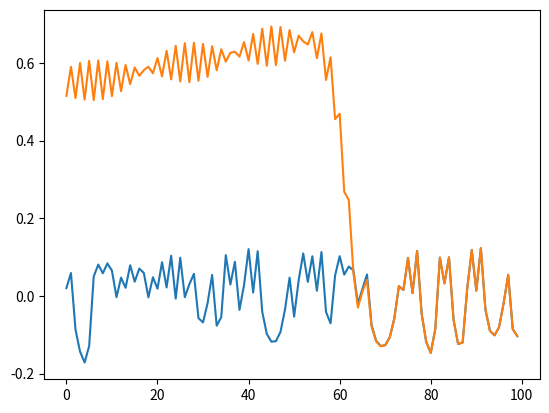
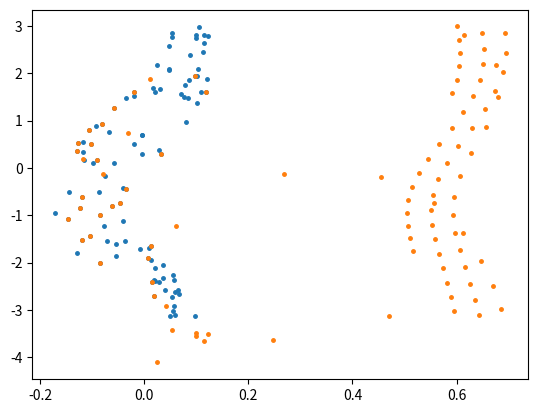

Source code (Python) for these figures, in order:
import math as m
import numpy as np
import matplotlib.pyplot as plt

eps = 0.1
alpha = 0.8
beta = 0.2
p_u, p_s = 1, 1

def RevS3(ksi2, eta2, teta2):
    ####### Global
    x = 2.5
    for i in range(10):
        x_0 = x
        x = x_0 - (x_0-eps*m.cos(x_0)-teta2+ksi2+eta2+1) / \
                (1+eps*m.sin(x_0))
    phi1 = x
    if (phi1 > m.pi):
        phi1 = phi1 - 2 * m.pi
    elif (phi1 < -m.pi):
        phi1 += 2 * m.pi
    ksi1 = ksi2 - eps * m.cos(phi1)
    eta1 = eta2 - eps * m.sin(phi1)

    print("(RevS3) phi1, ksi1, eta1=", phi1, ksi1,eta1)

    ####### Local 1
    eps_ = -eps
    alpha_ = -alpha
    beta_ = -beta

    r = m.sqrt(ksi1**2 + eta1**2) / p_u
    teta1 = phi1 - m.atan2(eta1, ksi1)
    if (teta1 > m.pi):
        teta1 = teta1 - 2 * m.pi
    elif (teta1 < -m.pi):
        teta1 += 2 * m.pi
    phi1 = phi1

    ro = p_u * (r / p_s) ** ((alpha_-eps_)/(alpha_+eps_))
    teta0 = ((beta_ + eps_) / (-(alpha_ + eps_))) * m.log(p_s/r) + teta1
    phi0 =  ((beta_ - eps_) / (-(alpha_ + eps_))) * m.log(p_s/r) + phi1

    ksi0 = ro * p_s * m.cos(phi0-teta0)
    eta0 = ro * p_s * m.sin(phi0-teta0)
    phi0 = phi0
    if (phi0 > m.pi):
        phi0 = phi0 - 2 * m.pi
    elif (phi0 < -m.pi):
        phi0 += 2 * m.pi

    # LOCAL 2
    # ksi0 = (p_s*p_u)**((2*eps)/(alpha+eps))*ksi1*(ksi1**2+eta1**2)**(-eps/(alpha+eps))
    # eta0 = (p_s*p_u)**((2*eps)/(alpha+eps))*eta1*(ksi1**2+eta1**2)**(-eps/(alpha+eps))
    # teta0 = phi1-((beta-eps)/(alpha+eps))*np.log(p_s*p_u/(np.sqrt(ksi1**2+eta1**2)))+np.atan2(eta1,ksi1)

    print("(RevS3) ksi0, eta0, teta0=", ksi0,eta0,teta0)

    return ksi0, eta0, teta0

def DirS3(ksi0, eta0, teta0):
    print("(DirS3)  ksi0, eta0, teta0=", ksi0, eta0, teta0)
    #LOCAL 1
    # r_factor = (p_s * p_u) / m.sqrt(ksi0 * ksi0 + eta0 * eta0)
    # scale = pow(r_factor, (-2.0 * alpha) / (alpha - eps))
    # Phi0 = m.atan2(eta0, ksi0)
    # angle = (2.0 * eps / (alpha - eps)) * m.log(r_factor)
        
    # ksi1 = scale * (ksi0 * m.cos(angle) + eta0 * m.sin(angle))
    # eta1 = scale * (-ksi0 * m.sin(angle) + eta0 * m.cos(angle))
    # phi1 = teta0 + Phi0 + ((beta - eps) / (alpha - eps)) * m.log(r_factor)
    # if (phi1 > m.pi):
    #     phi1 = phi1 - 2 * m.pi
    # elif (phi1 < -m.pi):
    #     phi1 += 2 * m.pi

    #LOCAL 2

    ro = m.sqrt(ksi0**2+eta0**2)/p_s
    teta0 = teta0
    phi0 = m.atan2(eta0, ksi0) + teta0

    print("ro, teta0, phi0")
    print(ro, teta0, phi0)

    r = p_s * (ro / p_u) ** ((alpha+eps)/(alpha-eps))
    teta1 = ((beta + eps) / (alpha - eps)) * m.log(p_u/ro) + teta0
    phi1 = ((beta - eps) / (alpha - eps)) * m.log(p_u/ro) + phi0

    if (phi1 > m.pi):
        phi1 = phi1 - 2 * m.pi
    elif (phi1 < -m.pi):
        phi1 += 2 * m.pi

    print("r, teta1, phi1")
    print(r, teta1, phi1)

    ksi1 = r * p_u * m.cos(phi1-teta1)
    eta1 = r * p_u * m.sin(phi1-teta1)
    phi1 = phi1
    
    print("(DirS3) phi1, ksi1, eta1=", phi1, ksi1, eta1)
    # GLOBAL
    ksi2 = ksi1 + eps * m.cos(phi1)
    eta2 = eta1 + eps * m.sin(phi1)
    teta2 = phi1 + 1 + ksi1 + eta1 + eps * m.sin(phi1)

    if (teta2 > m.pi):
        teta2 -= 2 * m.pi
    elif (teta2 < -m.pi):
        teta2 += 2 * m.pi

    return ksi2, eta2, teta2

iter_num=100
y1, y2 = [], []
ksi0, eta0, teta0 = 0.1, 0.001, 0.2
for i in range(iter_num):
    ksi0, eta0, teta0 = DirS3(ksi0,eta0,teta0)
    print([ksi0, eta0, teta0])
    y1.append([ksi0, eta0, teta0])
print("rev start")
for i in range(iter_num):
    y2.append([ksi0, eta0, teta0])
    print([ksi0, eta0, teta0])
    ksi0, eta0, teta0 = RevS3(ksi0,eta0,teta0)

t = np.arange(0, iter_num)
yn1 = np.array(y1)
yn2 = np.array(y2)
y1 = yn1.T
y2 = yn2.T

fig, ax = plt.subplots()
ax.plot(t, y1[1])
ax.plot(t, y2[1][::-1])
fig1, ax1 = plt.subplots()
ax1.plot(y1[1],y1[2],linestyle="", marker = '.', ms=5)
ax1.plot(y2[1],y2[2],linestyle="", marker = '.', ms=5)
plt.show()
